The GitHub repository 565-cyber/lerobot contains a labelled image folder "detector_blue_on_table" with 2 categories: negative, positive. Examples follow, each with its label.

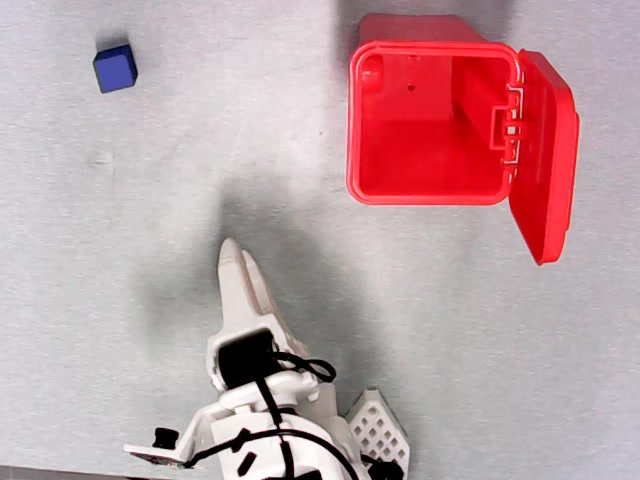
Label: negative

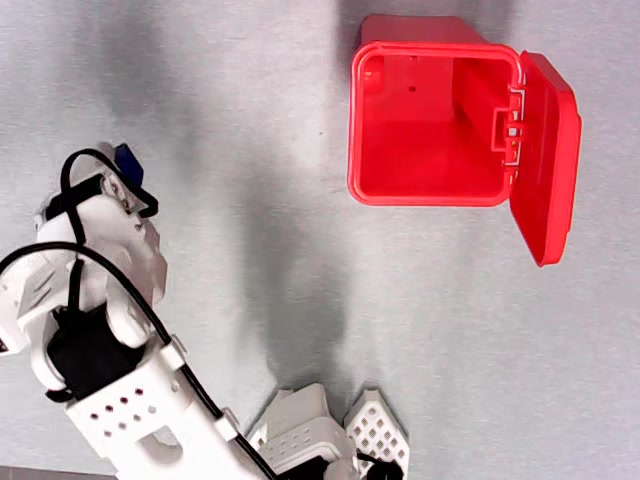
Label: positive

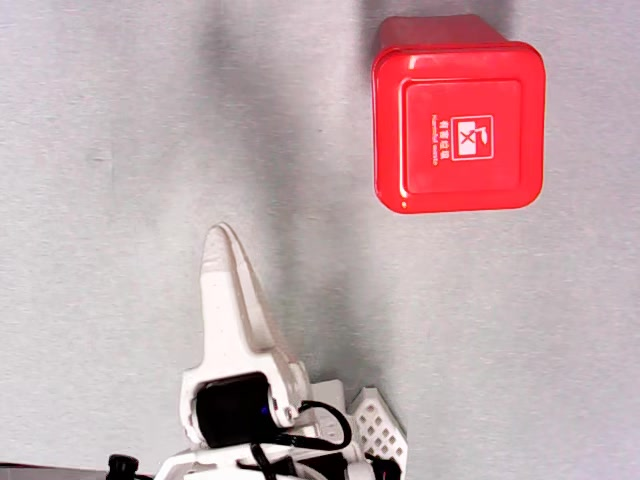
Label: negative

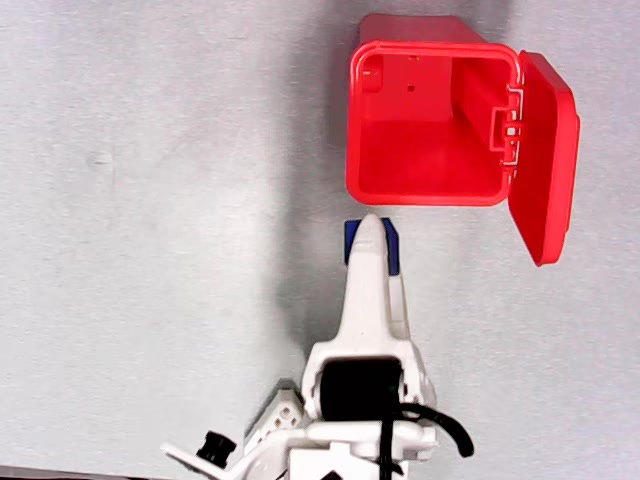
Label: positive

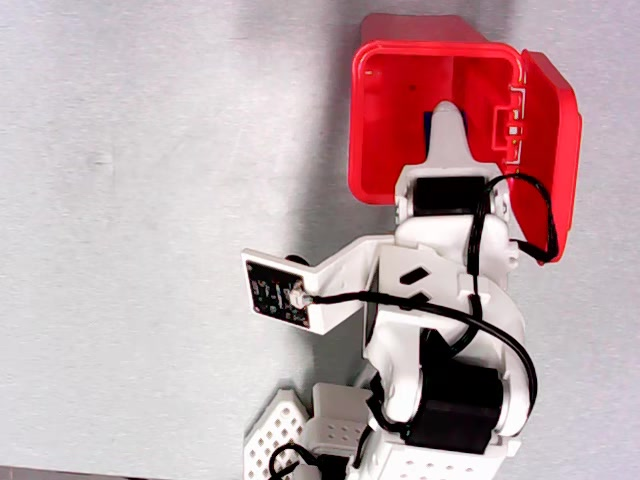
Label: positive

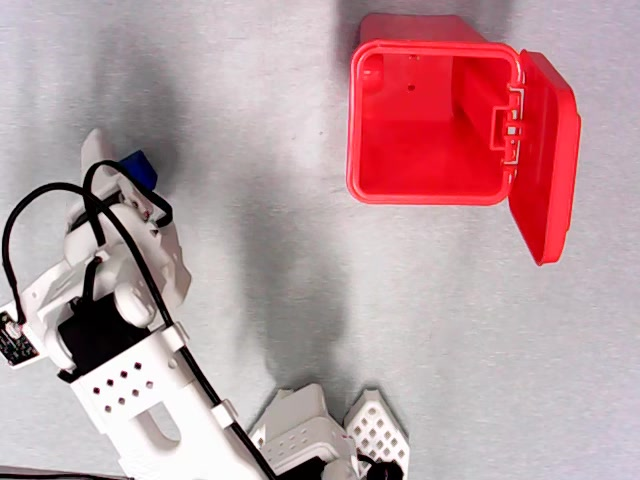
Label: negative
